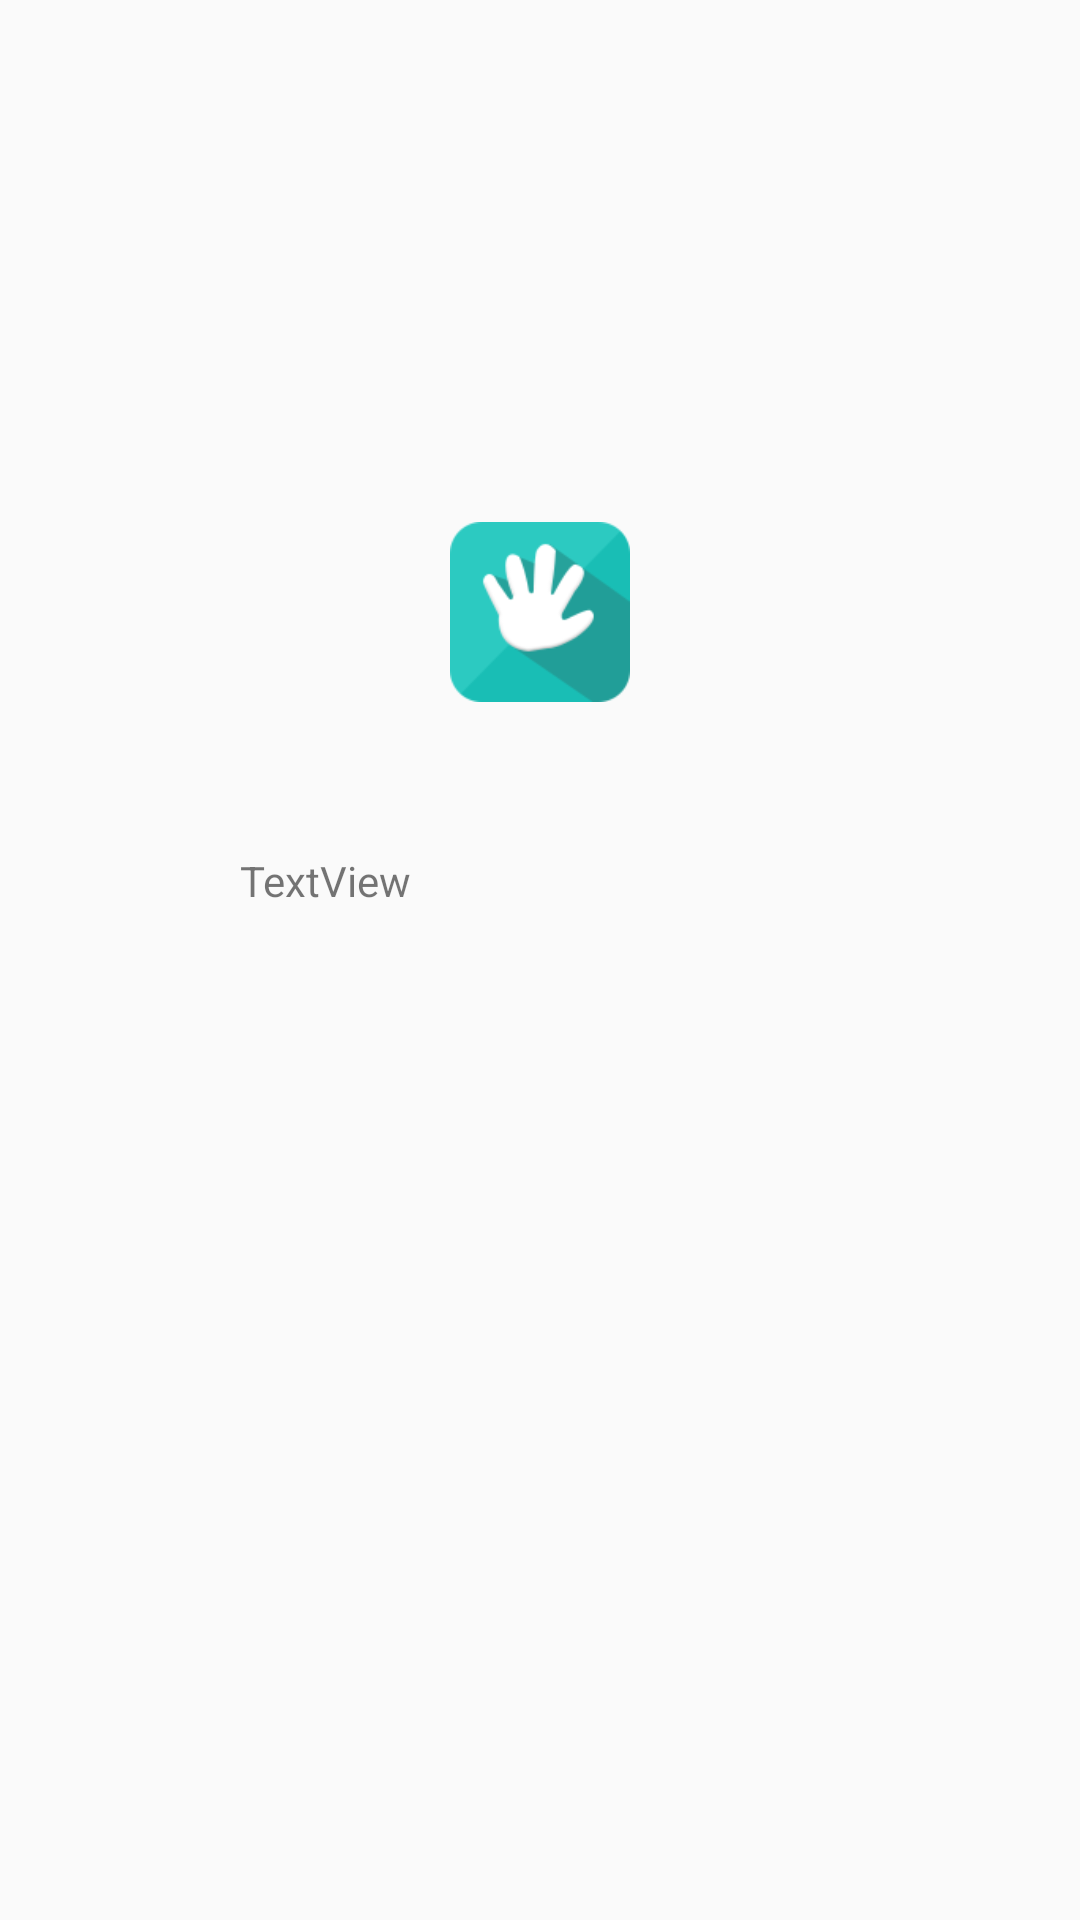

This screen was rendered from an Android layout file. Write that file and the resources it references.
<!-- AndroidManifest.xml: application theme AppTheme -->
<!-- res/layout/activity_version_intro.xml -->
<?xml version="1.0" encoding="utf-8"?>
<android.support.constraint.ConstraintLayout
    android:id="@+id/cl_version_root"
    xmlns:android="http://schemas.android.com/apk/res/android"
    xmlns:app="http://schemas.android.com/apk/res-auto"
    xmlns:tools="http://schemas.android.com/tools"
    android:layout_width="match_parent"
    android:layout_height="match_parent"
    tools:context="com.iel.swsapp.activity.VersionIntroActivity"
    tools:layout_editor_absoluteY="25dp"
    tools:layout_editor_absoluteX="0dp">

    <ImageView
        android:id="@+id/iv_version_app_logo"
        android:layout_width="60dp"
        android:layout_height="60dp"
        android:src="@drawable/icon_app_logo"
        tools:layout_constraintTop_creator="1"
        tools:layout_constraintRight_creator="1"
        tools:layout_constraintBottom_creator="1"
        app:layout_constraintBottom_toBottomOf="parent"
        app:layout_constraintRight_toRightOf="parent"
        tools:layout_constraintLeft_creator="1"
        app:layout_constraintLeft_toLeftOf="parent"
        app:layout_constraintTop_toTopOf="parent"
        app:layout_constraintHorizontal_bias="0.5"
        app:layout_constraintVertical_bias="0.3"/>

    <TextView
        android:id="@+id/tv_version_intro_1"
        android:layout_width="200dp"
        android:layout_height="wrap_content"
        android:text="TextView"
        app:layout_constraintLeft_toLeftOf="parent"
        app:layout_constraintRight_toRightOf="parent"
        android:layout_marginTop="50dp"
        app:layout_constraintTop_toBottomOf="@+id/iv_version_app_logo"/>


</android.support.constraint.ConstraintLayout>
<!-- resources referenced by this layout -->
<resources>
  <!-- drawable icon_app_logo: png bitmap (drawable-mdpi, 24316 bytes) -->
  <style name="AppTheme" parent="Theme.AppCompat.Light.NoActionBar">
          
          <item name="colorPrimary">@color/colorPrimary</item>
          <item name="colorPrimaryDark">@color/colorPrimaryDark</item>
          <item name="colorAccent">@color/colorAccent</item>
      </style>
  <color name="colorPrimary">#00C0B9</color>
  <color name="colorPrimaryDark">#24908C</color>
  <color name="colorAccent">#FF4081</color>
</resources>
